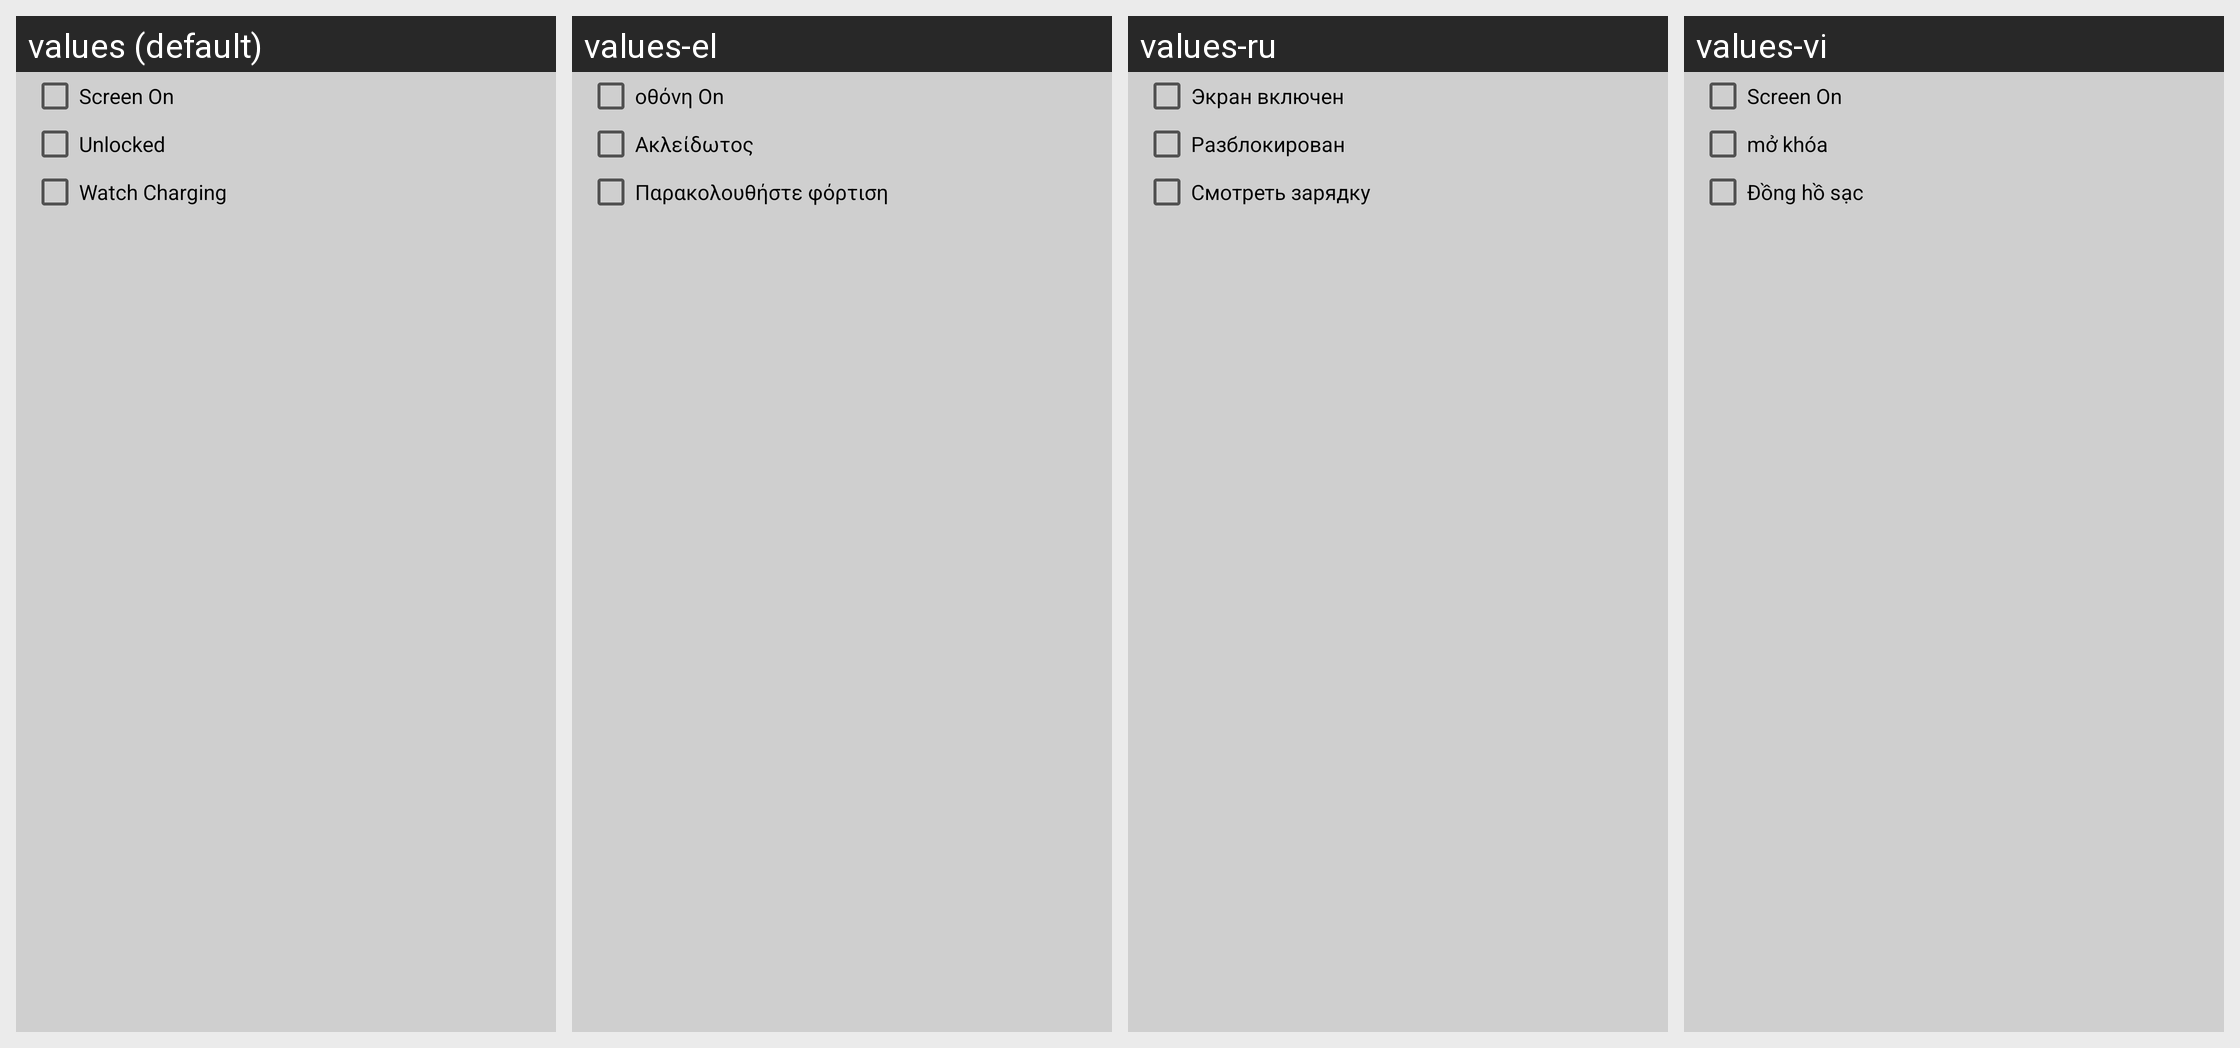

Translations of the strings shown on this Android screen, per locale in the grid:
Android screen res/layout/dnd_layout.xml rendered under 4 locales, left to right: values (default), values-el, values-ru, values-vi. Device: Nexus 5 (rendered at 1080×1920; each locale shown at half size, 540×960, under a caption strip naming it); theme AppTheme.
Other locales in the repository, not shown: values-cs, values-de, values-es, values-fr, values-in, values-it, values-pl, values-pt.
Strings drawn on this screen, with the default value and each locale's value (text and hints the layout hard-codes, and strings that could not be matched under every locale, appear in the picture but are not listed):

screen_on
  values: Screen On
  values-el: οθόνη On
  values-ru: Экран включен
  values-vi: Screen On

unlocked
  values: Unlocked
  values-el: Ακλείδωτος
  values-ru: Разблокирован
  values-vi: mở khóa

dnd_charge
  values: Watch Charging
  values-el: Παρακολουθήστε φόρτιση
  values-ru: Смотреть зарядку
  values-vi: Đồng hồ sạc
